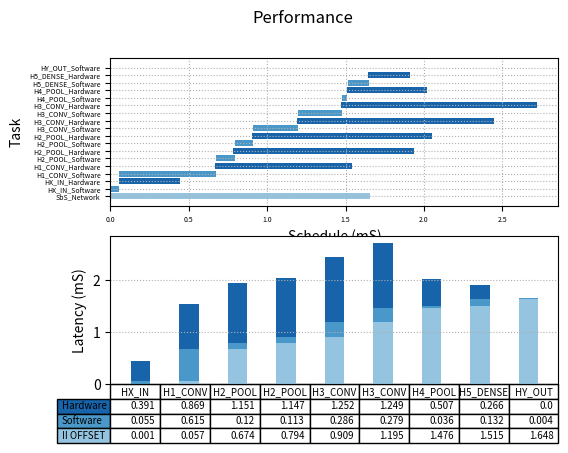

Write Python code to recreate this figure.
import matplotlib.pyplot as plt
import numpy as np

fig, (ax1, ax2) = plt.subplots(2, 1)

fig.suptitle('Performance')

begin   = np.array([0.000, 0.001, 0.053, 0.057, 0.669, 0.674, 0.785, 0.794, 0.905, 0.909, 1.192, 1.195, 1.472, 1.476, 1.510, 1.515, 1.644, 1.648])
latency = np.array([1.653, 0.055, 0.391, 0.615, 0.869, 0.120, 1.151, 0.113, 1.147, 0.286, 1.252, 0.279, 1.249, 0.036, 0.507, 0.132, 0.266, 0.004])
event   = ["SbS_Network", "HX_IN_Software", "HX_IN_Hardware", "H1_CONV_Software", "H1_CONV_Hardware", "H2_POOL_Software", "H2_POOL_Hardware", "H2_POOL_Software", "H2_POOL_Hardware", "H3_CONV_Software", "H3_CONV_Hardware", "H3_CONV_Software", "H3_CONV_Hardware", "H4_POOL_Software", "H4_POOL_Hardware", "H5_DENSE_Software", "H5_DENSE_Hardware", "HY_OUT_Software"]
colors = ["#94c4df", "#4a98c9", "#1864ab", "#4a98c9", "#1864ab", "#4a98c9", "#1864ab", "#4a98c9", "#1864ab", "#4a98c9", "#1864ab", "#4a98c9", "#1864ab", "#4a98c9", "#1864ab", "#4a98c9", "#1864ab", "#4a98c9"]


ax1.barh(range(len(begin)),  latency, left=begin, color=colors)
ax1.grid(linestyle = ':')


plt.sca(ax1)
plt.yticks(range(len(begin)), event)
ax1.tick_params(axis='both', which='major', labelsize=5)
ax1.tick_params(axis='both', which='minor', labelsize=1)

plt.xlabel("Schedule (mS)")
plt.ylabel("Task")

data = [[ 0.001, 0.057, 0.674, 0.794, 0.909, 1.195, 1.476, 1.515, 1.648],
        [ 0.055, 0.615, 0.120, 0.113, 0.286, 0.279, 0.036, 0.132, 0.004],
        [ 0.391, 0.869, 1.151, 1.147, 1.252, 1.249, 0.507, 0.266, 0.000]]

columns = ("HX_IN", "H1_CONV", "H2_POOL", "H2_POOL", "H3_CONV", "H3_CONV", "H4_POOL", "H5_DENSE", "HY_OUT")
rows = ["Hardware", "Software", "II OFFSET"]

# Get some pastel shades for the colors
colors = plt.cm.Blues(np.linspace(0.4, 0.8, len(rows)))
n_rows = len(data)

index = np.arange(len(columns)) + 0.3
bar_width = 0.4

# Initialize the vertical-offset for the stacked bar chart.
y_offset = np.zeros(len(columns))

# Plot bars and create text labels for the table
cell_text = []
for row in range(n_rows):
    ax2.bar(index, data[row], bar_width, bottom=y_offset, color=colors[row])
    y_offset = y_offset + data[row]
    cell_text.append(data[row])
# Reverse colors and text labels to display the last value at the top.
colors = colors[::-1]
cell_text.reverse()

plt.sca(ax2)
# Add a table at the bottom of the axes
the_table = ax2.table(cellText=cell_text,
                      rowLabels=rows,
                      rowColours=colors,
                      colLabels=columns,
                      loc='bottom',
                      fontsize='xx-small')

the_table.auto_set_font_size(False)
the_table.set_fontsize(7)


# Adjust layout to make room for the table:

plt.subplots_adjust(left=0.2, bottom=0.2)

plt.ylabel("Latency (mS)")

plt.xticks([])
ax2.grid(linestyle = ':')


plt.show()
